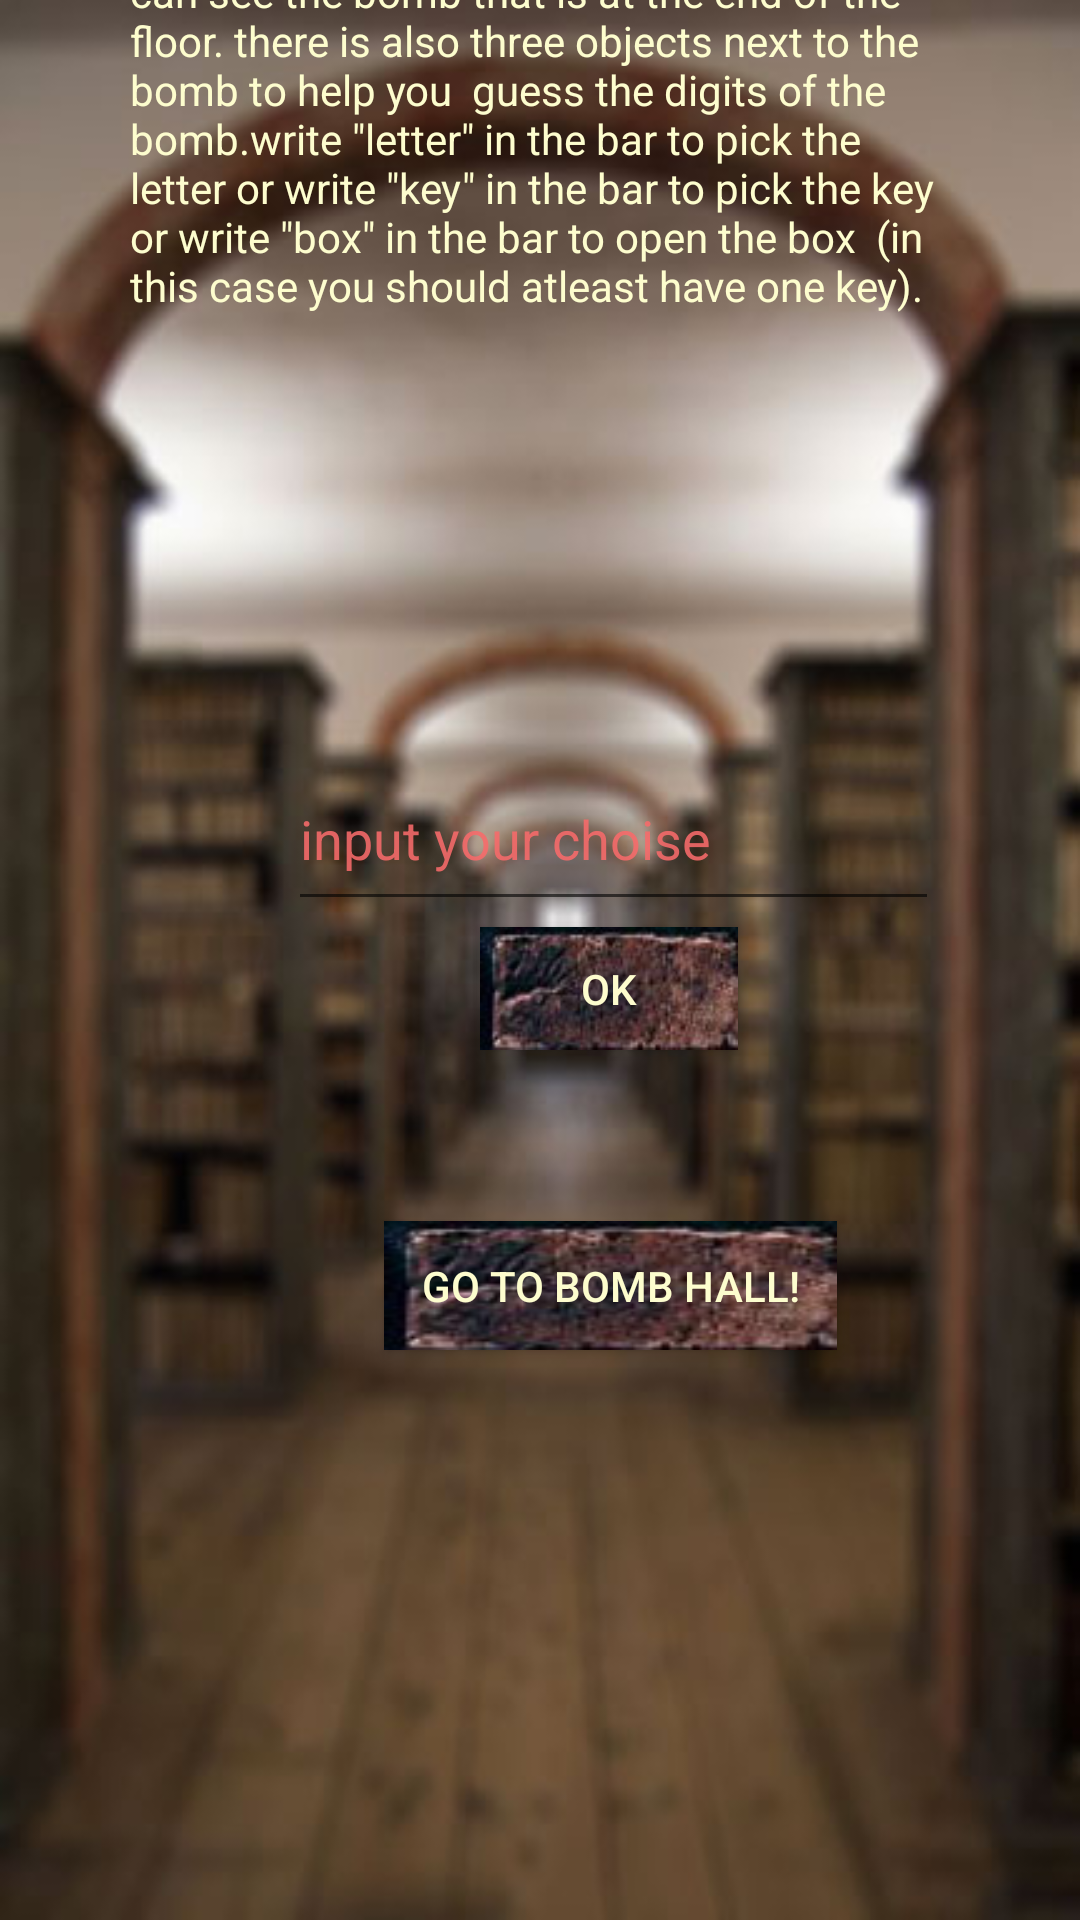

Layout XML and referenced resources for this Android screen:
<!-- AndroidManifest.xml: application theme AppTheme -->
<!-- res/layout/activity_main6.xml -->
<?xml version="1.0" encoding="utf-8"?>

<android.support.constraint.ConstraintLayout xmlns:android="http://schemas.android.com/apk/res/android"
    xmlns:app="http://schemas.android.com/apk/res-auto"
    xmlns:tools="http://schemas.android.com/tools"
    android:id="@+id/talar1"
    android:layout_width="match_parent"
    android:layout_height="match_parent"
    android:background="@drawable/background12"
    tools:context=".Main2Activity">

    <Button
        android:id="@+id/button2"
        android:layout_width="86dp"
        android:layout_height="41dp"
        android:layout_marginStart="160dp"
        android:layout_marginLeft="160dp"
        android:layout_marginTop="50dp"
        android:layout_marginBottom="300dp"
        android:background="@drawable/myimage2"
        android:onClick="onokclick"
        android:text="OK"
        android:textColor="@color/colorred1"

        app:layout_constraintBottom_toBottomOf="parent"
        app:layout_constraintStart_toStartOf="parent"
        app:layout_constraintTop_toBottomOf="@+id/editText3"
        app:layout_constraintVertical_bias="0.829" />


    <EditText
        android:id="@+id/editText3"
        android:layout_width="217dp"
        android:layout_height="58dp"
        android:layout_marginStart="96dp"
        android:layout_marginLeft="96dp"
        android:layout_marginTop="72dp"
        android:layout_marginBottom="482dp"
        android:ems="10"
        android:inputType="textPersonName"
        android:text="input your choise"
        android:textColor="@color/colorchoise"
        android:visibility="visible"
        app:layout_constraintBottom_toBottomOf="parent"
        app:layout_constraintStart_toStartOf="parent"
        app:layout_constraintTop_toBottomOf="@+id/textView5" />

    <Button
        android:id="@+id/button4"
        android:layout_width="151dp"
        android:layout_height="43dp"
        android:layout_marginStart="128dp"
        android:layout_marginLeft="128dp"
        android:layout_marginBottom="90dp"
        android:background="@drawable/myimage2"
        android:onClick="onnexthallclick"
        android:text="GO to Bomb Hall!"
        android:textColor="@color/colorred1"
        app:layout_constraintBottom_toBottomOf="parent"
        app:layout_constraintStart_toStartOf="parent"
        app:layout_constraintTop_toBottomOf="@+id/editText3" />

    <TextView
        android:id="@+id/textView5"
        android:layout_width="274dp"
        android:layout_height="155dp"
        android:layout_marginStart="49dp"
        android:layout_marginLeft="49dp"
        android:layout_marginTop="120dp"
        android:layout_marginEnd="49dp"
        android:layout_marginRight="49dp"
        android:layout_marginBottom="51dp"
        android:text='you have finally got to the last floor. you can see the bomb that is at the end of the floor. there is also three objects next to the bomb to help you  guess the digits of the bomb.write "letter" in the bar to pick the letter or write "key" in the bar to pick the key or write "box" in the bar to open the box  (in this case you should atleast have one key).'
        android:textColor="@color/colorred1"
        app:layout_constraintBottom_toTopOf="@+id/editText3"
        app:layout_constraintEnd_toEndOf="parent"
        app:layout_constraintHorizontal_bias="0.487"
        app:layout_constraintStart_toStartOf="parent"
        app:layout_constraintTop_toTopOf="parent"
        app:layout_constraintVertical_bias="0.53" />

</android.support.constraint.ConstraintLayout>
<!-- resources referenced by this layout -->
<resources>
  <color name="colorchoise">#E1F76B6B</color>
  <color name="colorred1">#FDFDCE</color>
  <!-- drawable background12: jpg bitmap (drawable, 40024 bytes) -->
  <!-- drawable myimage2: jpg bitmap (drawable, 13310 bytes) -->
  <style name="AppTheme" parent="Theme.AppCompat.Light.DarkActionBar">
          
          <item name="colorPrimary">@color/colorPrimary</item>
          <item name="colorPrimaryDark">@color/colorPrimaryDark</item>
          <item name="colorAccent">@color/colorAccent</item>
      </style>
  <color name="colorPrimary">#008577</color>
  <color name="colorPrimaryDark">#00574B</color>
  <color name="colorAccent">#D81B60</color>
</resources>
